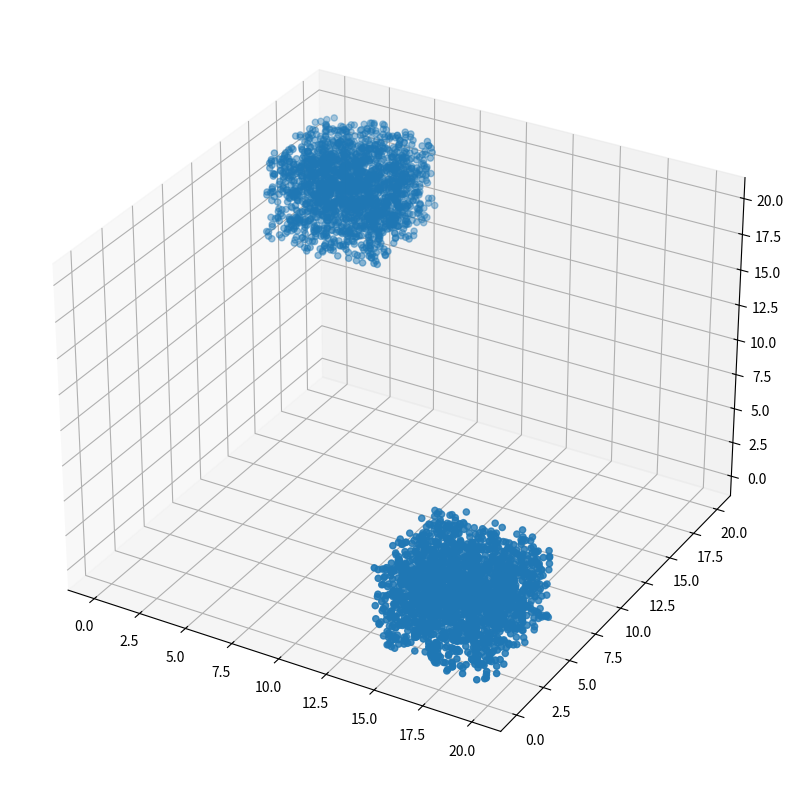
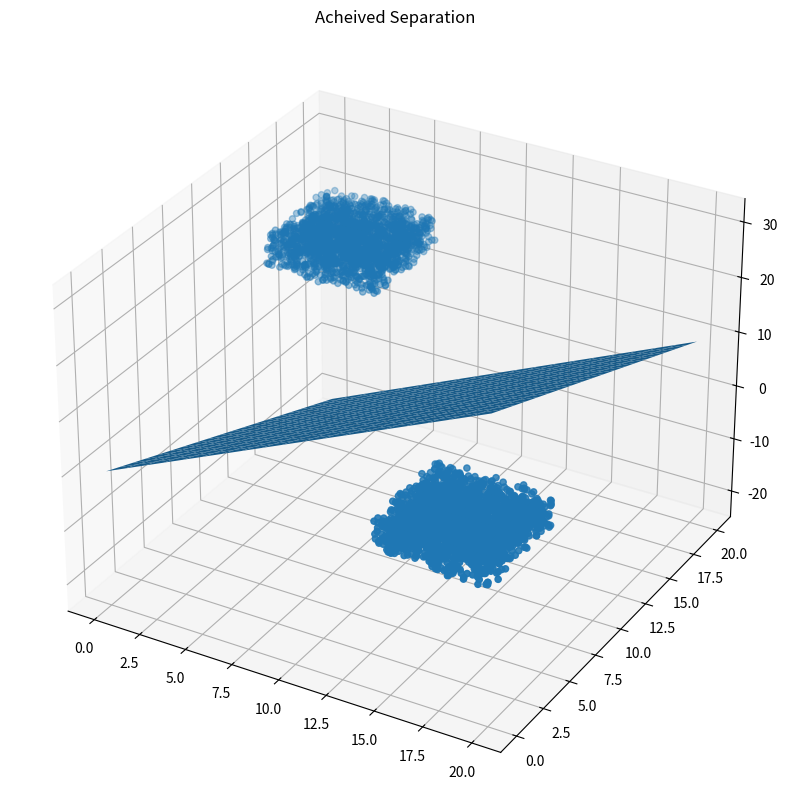
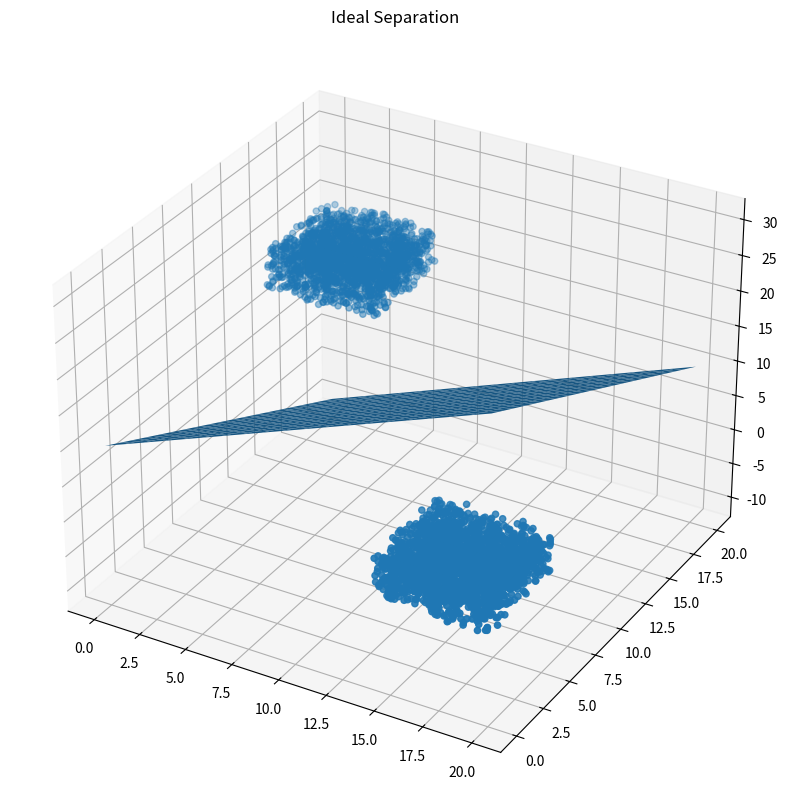

These charts were generated, in order, by the following Python code: (Note: this script raises an exception after producing the figures.)
# -*- coding: utf-8 -*-
"""
Created on Wed Jun  2 20:16:24 2021

[redacted]
"""

import numpy as np
import matplotlib.pyplot as plt
import random


#%% 4.1.2
"""
Consider two cubic clusters of points in R3
The first one is uniformly distributed in [14, 20] × [0, 6] × [0, 6] 
and the second in                         [0, 6] × [14, 20] × [14, 20]. 

Design a basic perceptron to separate the two clusters of points.
(a) Find the equation of the ideal separating plane.
(c) From part (a) deduce the ideal parameter values.
(d) Simulate a total of 4000 points in the two clusters using Python.
(e) Use M = 100 points to train the basic perceptron.
(f) Use another 1000 points to find the error rate.
(g) If the error rate is smaller than 0.1 stop. Otherwise increase M, and repeat parts (e)
"""
print("ideal separating plane: x1-x2-x3+10 =0") #calculated on paper 
print("Ideal values: w1 = 1, w2 = -1, w3 = -1, b = 10")

random.seed(10)

# data generation
N=2000
c1_coords = [14, 20, 0, 6, 0, 6]
c2_coords = [0, 6, 14, 20, 14, 20]

c1x1 = np.random.uniform(c1_coords[0], c1_coords[1], N) #x
c1x2 = np.random.uniform(c1_coords[2], c1_coords[3], N) #y
c1x3 = np.random.uniform(c1_coords[4], c1_coords[5], N) #z

c2x1 = np.random.uniform(c2_coords[0], c2_coords[1], N) #x
c2x2 = np.random.uniform(c2_coords[2], c2_coords[3], N) #y
c2x3 = np.random.uniform(c2_coords[4], c2_coords[5], N) #z

x = [*c1x1, *c2x1]
y = [*c1x2, *c2x2]
z = [*c1x3, *c2x3]
t = np.zeros((2*N,1))
t[0:N] = 0
t[N:2*N] = 1

fig =plt.figure(figsize=(10,10))
ax = fig.add_subplot(111, projection='3d')
ax.scatter(x,y,z)
#ax.scatter(c1x1, c1x2, c1x3)
#ax.scatter(c2x1, c2x2, c2x3)

# parameter initialization 
w11 = 0.5-np.random.rand()
w12 = 0.5-np.random.rand()
w13 = 0.5-np.random.rand()
b1 = 0.5-np.random.rand()

M=100
data_indx = range(0,2*N)
sp = random.sample(list(data_indx), M+1000)  #sample - M for training, 1000 for error rate
# --------------------------------- Training ------------------------------- #
for i in range(0,M): 
    y1 = b1 + w11*x[sp[i]] + w12*y[sp[i]] + w13*z[sp[i]]
    if y1<0: 
        y1 = 0
    else: 
        y1= 1
        
    e = t[sp[i]] - y1
    w11 = w11 + e*x[sp[i]]
    w12 = w12 + e*y[sp[i]]
    w13 = w13 + e*z[sp[i]]
    b1 = b1 + e
    
# --------------------------------- Testing ------------------------------- #
er = 0
for i in range(M, M+1000): 
    y1 = b1 + w11*x[sp[i]] + w12*y[sp[i]] + w13*z[sp[i]]
    if y1<0: 
        y1 = 0
    else: 
        y1= 1
        
    e1 = abs(t[sp[i]] - y1)
    if e1 == 1: 
        er = er + 1

er = er/1000 
print("Error: ", er)


# Plotting 
xx = np.linspace(0,20,20)
yy = np.linspace(0,20,20)

X,Y = np.meshgrid(xx,yy)
Z = (-b1 - w11*X  - w12*Y)/w13

fig =plt.figure(figsize=(10,10))
ax = fig.add_subplot(111, projection='3d')
surf = ax.plot_surface(X, Y, Z)
ax.scatter(x,y,z)
plt.title('Acheived Separation')
plt.show()
print('Calculated weighte: ',w11, w12, w13)
print('Calculated bias: ', b1)
w11 = 1
w12 = -1 
w13 = -1
b1=10
xx = np.linspace(0,20,20)
yy = np.linspace(0,20,20)


X,Y = np.meshgrid(xx,yy)
Z = (-b1 - w11*X  - w12*Y)/w13

fig =plt.figure(figsize=(10,10))
ax = fig.add_subplot(111, projection='3d')
surf = ax.plot_surface(X, Y, Z)
ax.scatter(x,y,z)
plt.title("Ideal Separation")
plt.show()

#%% 4.2.1
# design a neural network that classifies 4 clusters 


N=1000 # data points for each cluster 
M = 1000 # number of training samples
T= 1000 # number of testing samples
p = [8,4,18,10,12,20,2,14]

x = np.zeros((4*N,2))
t = np.zeros((4*N,2))
r = np.random.normal(0,1.5,4*N)
the = 2*np.pi*np.random.rand(4*N)

# creating 4 clusters 
coord = 0
for n in range(0,4*N,N): 
    x[n:n+N,0] = p[coord] + r[n:n+N]*np.cos(the[n:n+N])
    coord= coord + 1
    x[n:n+N,1] = p[coord] + r[n:n+N]*np.sin(the[n:n+N])
    coord = coord + 1
n = 0
t[n:n+N,0] = 0
t[n:n+N,1] = 1

n = 1000
t[n:n+N,0] = 1
t[n:n+N,1] = 1

n = 2000
t[n:n+N,0] = 1
t[n:n+N,1] = 0

n = 3000
t[n:n+N,0] = 0
t[n:n+N,1] = 0

# parameter initialization 
w11 = 0.5-np.random.rand()
w12 = 0.5-np.random.rand()
b1 = 0.5-np.random.rand()

w21 = 0.5-np.random.rand()
w22 = 0.5-np.random.rand()
b2 = 0.5-np.random.rand()

data_indx = range(0,4*N)
sp = random.sample(list(data_indx), M+T)  #sample - M for training, 1000 for error rate
# --------------------------------- Training ------------------------------- #
for i in range(0,M): 
    y1 = b1 + w11*x[sp[i],0] + w12*x[sp[i],1] 
    if y1<0: 
        y1 = 0
    else: 
        y1= 1
        
    e = t[sp[i],0] - y1
    w11 = w11 + e*x[sp[i],0]
    w12 = w12 + e*x[sp[i],1]
    b1 = b1 + e
    
    y2 = b2 + w21*x[sp[i],0] + w22*x[sp[i],1] 
    if y2<0: 
        y2 = 0
    else: 
        y2= 1
        
    e = t[sp[i],1] - y2
    w21 = w21 + e*x[sp[i],0]
    w22 = w22 + e*x[sp[i],1]
    b2 = b2 + e
# --------------------------------- Testing ------------------------------- #
er = 0
for i in range(M, M+T): 
    y1 = b1 + w11*x[sp[i],0] + w12*x[sp[i],1]
    y2 = b2 + w21*x[sp[i],0] + w22*x[sp[i],1]

    if y1<0: 
        y1 = 0
    else: 
        y1= 1
        
    e1 = abs(t[sp[i]] - y1)
    
    if y2<0: 
        y2 = 0
    else: 
        y2= 1
        
    e1 = abs(t[sp[i],0] - y1)
    e2 = abs(t[sp[i],1] - y2)

    if e1 == 1 or e2 == 1: 
        er = er + 1

er = er/T
print("Error: ", er)

# Plotting 
plt.scatter(x[:,0], x[:,1])
xx =  np.linspace(0,20,20)
yy1 = (-b1 -w11*xx)/w12
yy2 = (-b2-w21*xx)/w22
plt.plot(xx,yy1)
plt.plot(xx,yy2)
plt.ylim(-5,30)
plt.show()

